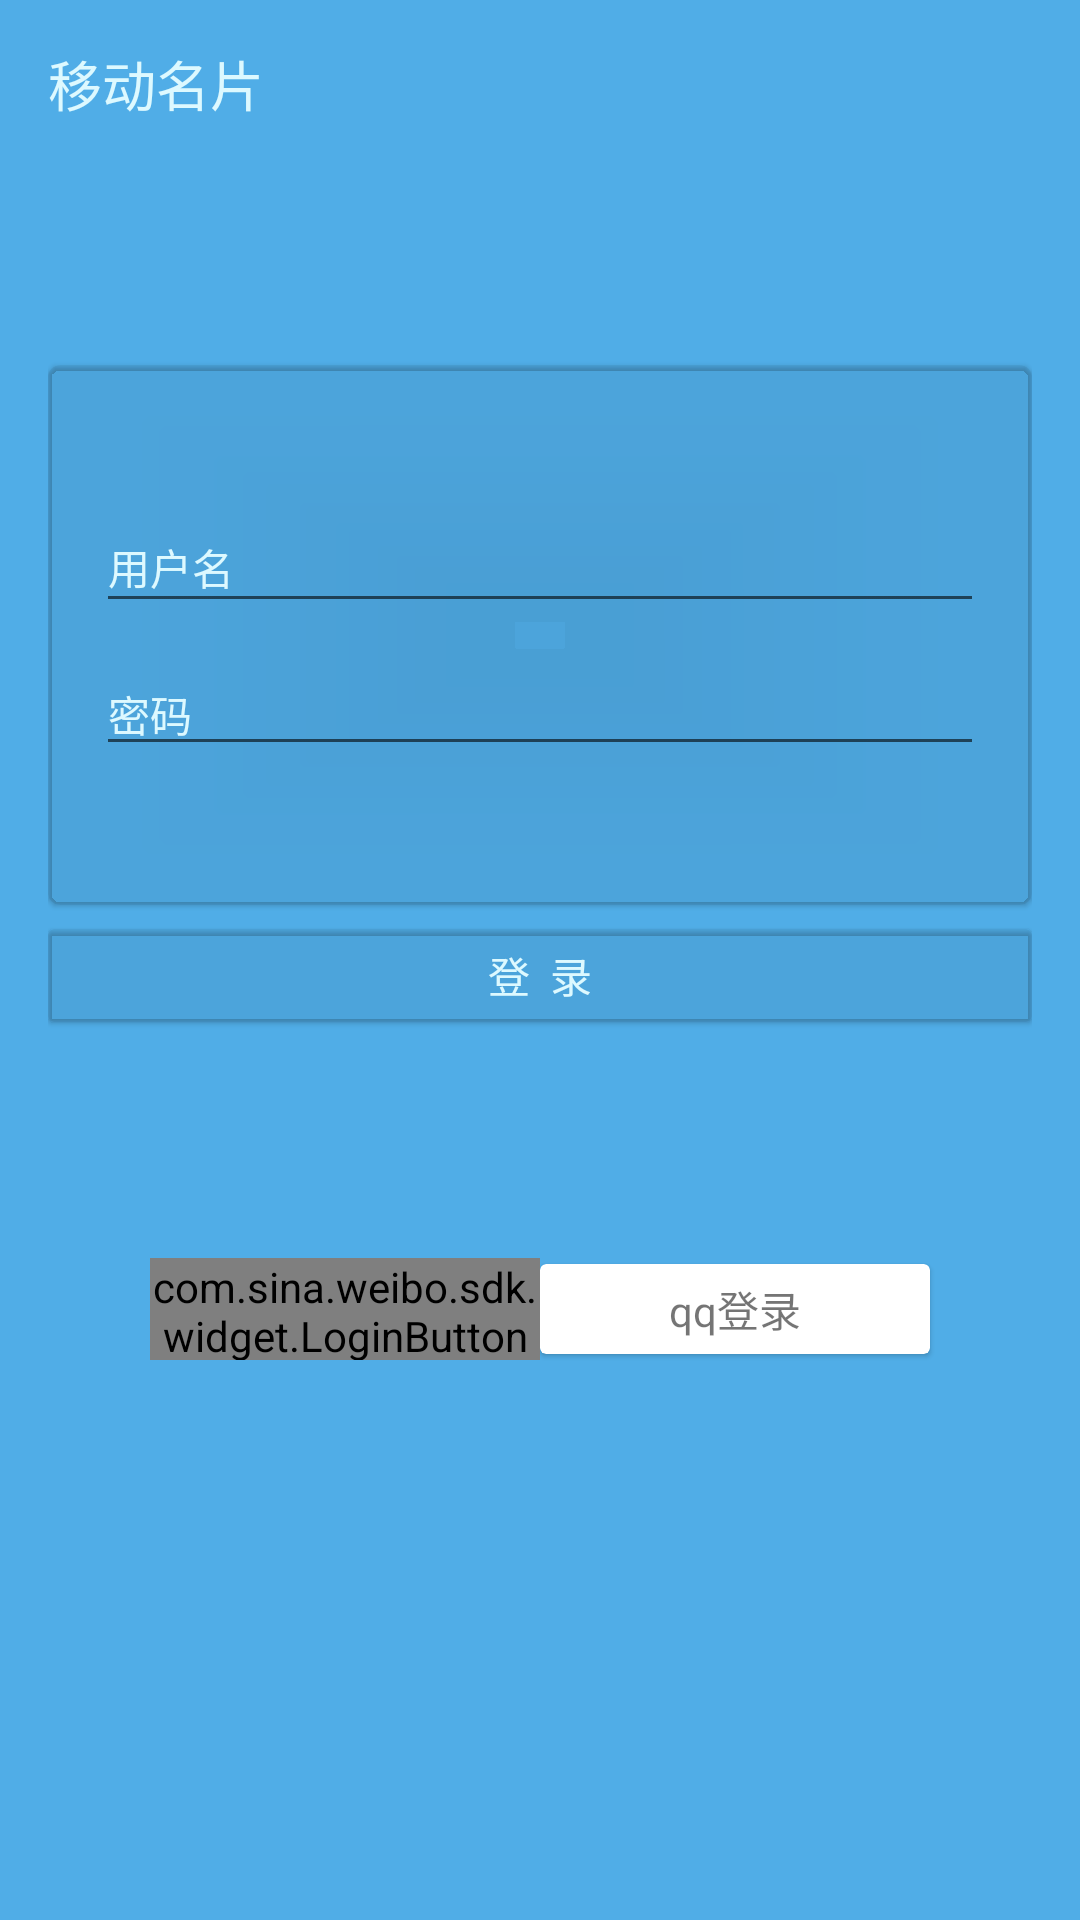

Write the Android layout XML for this screen, with the resource values it uses.
<!-- AndroidManifest.xml: application theme AppTheme -->
<!-- res/layout/fragment_login.xml -->
<?xml version="1.0" encoding="utf-8"?>
<LinearLayout xmlns:android="http://schemas.android.com/apk/res/android"
    xmlns:app="http://schemas.android.com/apk/res-auto"
    android:layout_width="match_parent"
    android:layout_height="match_parent"
    android:background="@color/colorPrimary"
    android:gravity="center_horizontal"
    android:orientation="vertical">

    <android.support.v7.widget.Toolbar
        android:id="@+id/toolbar"
        android:layout_width="match_parent"
        android:layout_height="?android:attr/actionBarSize"
        android:elevation="1dp"
        app:title="移动名片"
        app:titleTextAppearance="@style/LoginToolbar">

    </android.support.v7.widget.Toolbar>

    <LinearLayout
        android:layout_width="match_parent"
        android:layout_height="match_parent"
        android:layout_marginLeft="@dimen/activity_horizontal_margin"

        android:layout_marginRight="@dimen/activity_horizontal_margin"
        android:orientation="vertical">

        <LinearLayout
            android:layout_width="match_parent"
            android:layout_height="0dp"
            android:layout_weight="3"
            android:gravity="center_vertical"
            android:orientation="vertical">

            <android.support.v7.widget.CardView
                android:layout_width="match_parent"
                android:layout_height="180dp"
                android:clickable="true"
                android:foreground="?attr/selectableItemBackground"
                app:cardBackgroundColor="@color/color_20000000"
                app:cardCornerRadius="@dimen/corner_radius"
                app:cardElevation="@dimen/elevation">

                <LinearLayout
                    android:layout_width="match_parent"
                    android:layout_height="match_parent"
                    android:gravity="center_vertical"
                    android:orientation="vertical">

                    <android.support.v7.widget.AppCompatEditText
                        android:layout_width="match_parent"
                        android:layout_height="wrap_content"
                        android:layout_marginLeft="@dimen/activity_horizontal_margin"
                        android:layout_marginRight="@dimen/activity_horizontal_margin"
                        android:height="40dp"
                        android:gravity="center_vertical"
                        android:hint="用户名"
                        android:textColor="@color/color_DDF9FF"
                        android:textColorHint="@color/color_DDF9FF"
                        android:textSize="14dp" />

                    <android.support.v7.widget.AppCompatEditText
                        android:layout_width="match_parent"
                        android:layout_height="wrap_content"
                        android:layout_marginLeft="@dimen/activity_horizontal_margin"
                        android:layout_marginRight="@dimen/activity_horizontal_margin"
                        android:layout_marginTop="10dp"
                        android:height="40dp"
                        android:gravity="center_vertical"
                        android:hint="密码"
                        android:inputType="textPassword"
                        android:textColor="@color/color_DDF9FF"
                        android:textColorHint="@color/color_DDF9FF"
                        android:textSize="14dp" />
                </LinearLayout>


            </android.support.v7.widget.CardView>

            <android.support.v7.widget.CardView
                android:layout_width="match_parent"
                android:layout_height="31dp"
                android:layout_marginTop="8dp"
                android:clickable="true"
                android:id="@+id/btn_login"
               app:cardBackgroundColor="@color/color_20000000"
                android:foreground="?attr/selectableItemBackground"
                android:gravity="center"
                app:cardElevation="@dimen/elevation">

                <android.support.v7.widget.AppCompatTextView
                    android:layout_width="wrap_content"
                    android:layout_height="wrap_content"
                    android:textSize="14dp"
                    android:textColor="@color/color_DDF9FF"
                    android:layout_gravity="center"
                    android:text="登  录" />
            </android.support.v7.widget.CardView>
        </LinearLayout>


        <LinearLayout
            android:layout_width="match_parent"
            android:layout_height="0dp"
            android:layout_weight="2"
            android:orientation="horizontal">

            <LinearLayout
                android:layout_width="0dp"
                android:layout_height="60dp"
                android:layout_weight="1"
                android:gravity="right|center">

                <com.sina.weibo.sdk.widget.LoginButton
                    android:id="@+id/btn_login_weibo"
                    android:layout_width="130dp"
                    android:layout_height="34dp"
                    android:background="?attr/selectableItemBackground" />
            </LinearLayout>

            <LinearLayout
                android:layout_width="0dp"
                android:layout_height="60dp"
                android:layout_weight="1"
                android:gravity="left|center">

                <android.support.v7.widget.CardView
                    android:id="@+id/btn_login_tencent"
                    android:layout_width="130dp"
                    android:layout_height="30dp"
                    android:clickable="true"
                    android:foreground="?attr/selectableItemBackground"
                    android:gravity="center"
                    app:cardElevation="@dimen/elevation">

                    <android.support.v7.widget.AppCompatTextView
                        android:layout_width="wrap_content"
                        android:layout_height="wrap_content"
                        android:layout_gravity="center"
                        android:text="qq登录" />
                </android.support.v7.widget.CardView>
            </LinearLayout>


        </LinearLayout>

    </LinearLayout>
</LinearLayout>
<!-- resources referenced by this layout -->
<resources>
  <color name="colorPrimary">#50ADE7</color>
  <color name="color_20000000">#0d000000</color>
  <color name="color_DDF9FF">#DDF9FF</color>
  <dimen name="activity_horizontal_margin">16dp</dimen>
  <dimen name="corner_radius">4dp</dimen>
  <dimen name="elevation">1dp</dimen>
  <style name="LoginToolbar">
          <item name="android:textSize">18sp</item>
          <item name="android:textColor">@color/color_DDF9FF</item>
      </style>
  <style name="AppTheme" parent="Theme.AppCompat.Light.NoActionBar">
          
          <item name="colorPrimary">@color/colorPrimary</item>
          <item name="colorPrimaryDark">@color/colorPrimaryDark</item>
          <item name="colorAccent">@color/colorAccent</item>
          
      </style>
  <color name="colorPrimaryDark">#50ADE7</color>
  <color name="colorAccent">#90ddf9ff</color>
</resources>
